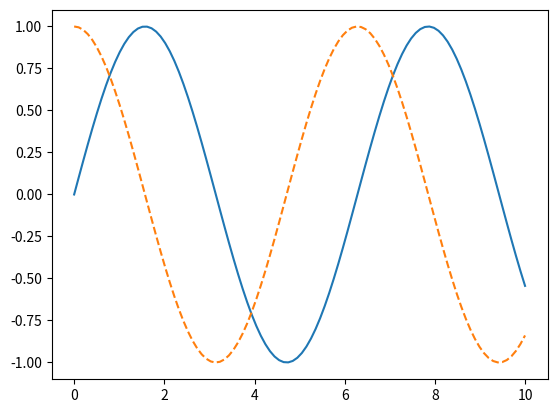
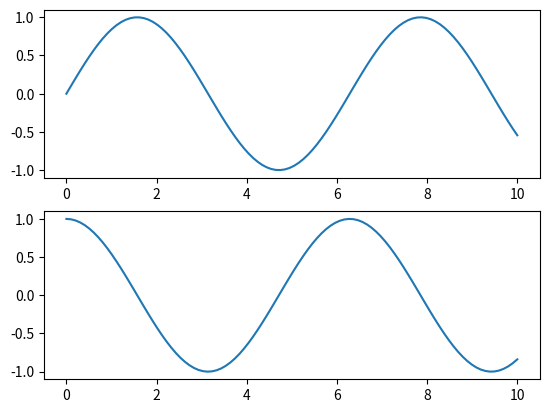

Reproduce these figures in Python, in order.
# This is program4.py
# create a plot figure


import numpy as np
import matplotlib.pyplot as plt
import seaborn as sns
import pandas as pd



x1 = np.linspace(0, 10, 100)
# create a plot figure
fig = plt.figure()
plt.plot(x1, np.sin(x1), '-')
plt.plot(x1, np.cos(x1), '--');


plt.figure()
# create the first of two panels and set current axis
plt.subplot(2, 1, 1)   # (rows, columns, panel number)
plt.plot(x1, np.sin(x1))
# create the second of two panels and set current axis
plt.subplot(2, 1, 2)   # (rows, columns, panel number)
plt.plot(x1, np.cos(x1));
plt.show()



